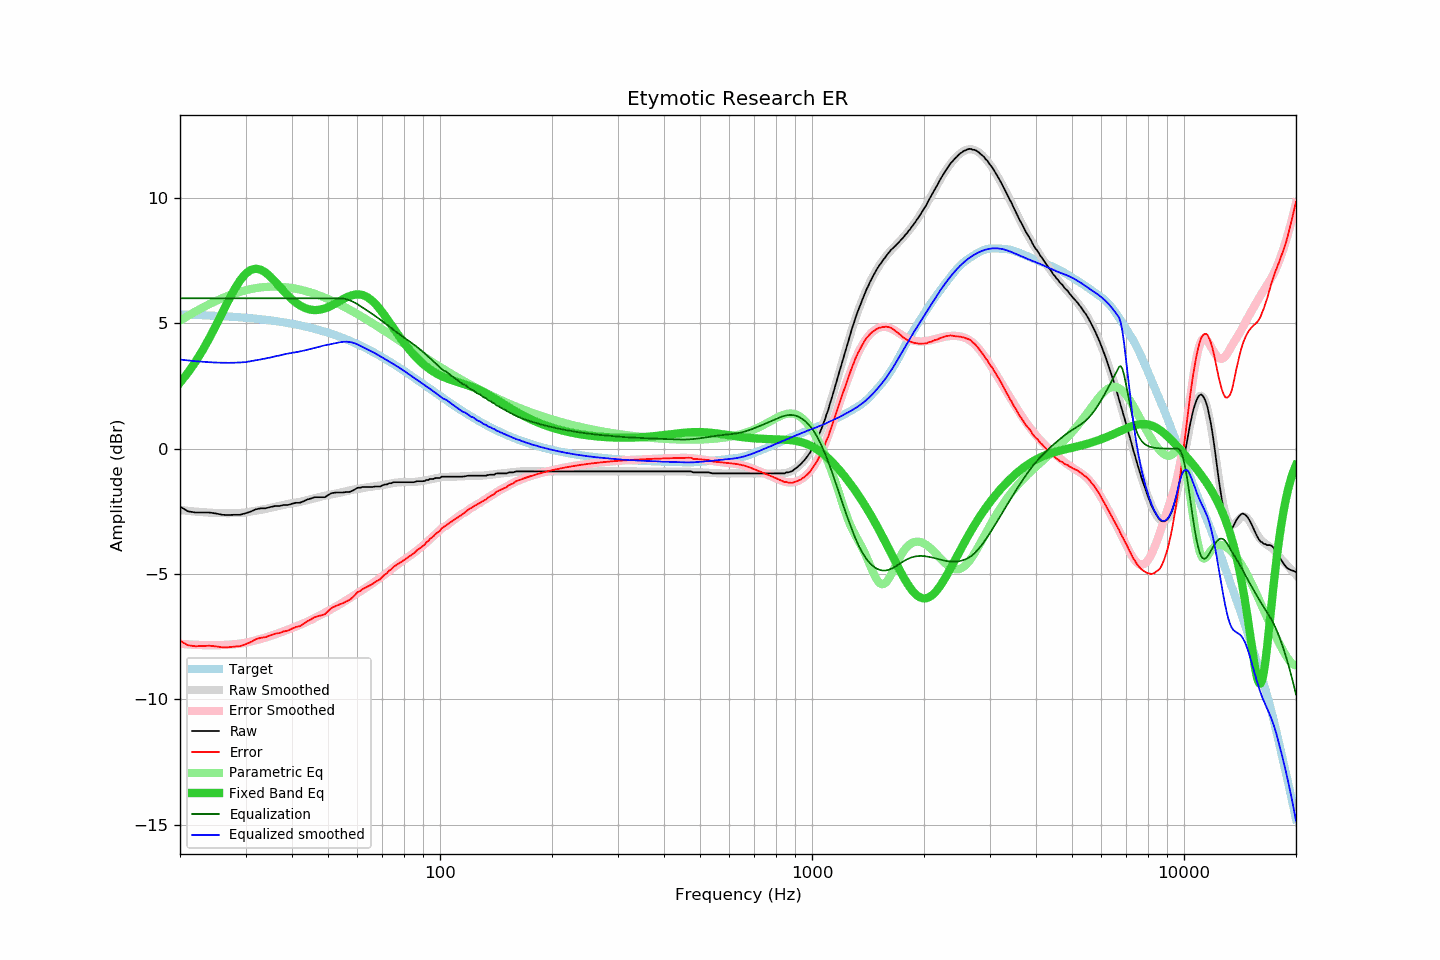

Source data for this figure (header and first rows):
frequency, raw, error, smoothed, error_smoothed, equalization, parametric_eq, equalized_raw, equalized_smoothed, target
20, -2.31, -7.66, -2.45, -7.78, 6.00, 2.63, 3.69, 3.55, 5.35
21, -2.50, -7.84, -2.48, -7.81, 6.00, 3.03, 3.50, 3.52, 5.34
22, -2.55, -7.88, -2.51, -7.82, 6.00, 3.46, 3.45, 3.49, 5.34
23, -2.55, -7.87, -2.53, -7.83, 6.00, 3.92, 3.45, 3.47, 5.32
24, -2.55, -7.86, -2.55, -7.84, 6.00, 4.42, 3.45, 3.45, 5.31
25, -2.59, -7.89, -2.56, -7.84, 6.00, 4.92, 3.41, 3.44, 5.30
26, -2.64, -7.92, -2.57, -7.83, 6.00, 5.43, 3.36, 3.43, 5.29
27, -2.65, -7.92, -2.57, -7.82, 6.00, 5.92, 3.35, 3.43, 5.27
28, -2.64, -7.89, -2.57, -7.80, 6.00, 6.35, 3.36, 3.43, 5.26
29, -2.64, -7.88, -2.56, -7.77, 6.00, 6.71, 3.36, 3.44, 5.24
30, -2.58, -7.80, -2.55, -7.74, 6.00, 6.98, 3.42, 3.45, 5.22
31, -2.51, -7.71, -2.51, -7.69, 6.00, 7.13, 3.49, 3.49, 5.20
32, -2.42, -7.60, -2.47, -7.64, 6.00, 7.18, 3.58, 3.53, 5.19
33, -2.38, -7.54, -2.44, -7.59, 6.00, 7.14, 3.62, 3.56, 5.16
34, -2.38, -7.52, -2.40, -7.53, 6.00, 7.02, 3.62, 3.60, 5.14
35, -2.33, -7.44, -2.36, -7.47, 6.00, 6.86, 3.67, 3.64, 5.12
36, -2.29, -7.38, -2.32, -7.41, 6.00, 6.67, 3.71, 3.68, 5.09
37, -2.29, -7.35, -2.28, -7.35, 6.00, 6.48, 3.71, 3.72, 5.07
38, -2.25, -7.29, -2.24, -7.28, 6.00, 6.29, 3.75, 3.76, 5.04
39, -2.25, -7.26, -2.20, -7.22, 6.00, 6.11, 3.75, 3.80, 5.01
40, -2.20, -7.18, -2.18, -7.15, 6.00, 5.96, 3.80, 3.82, 4.98
41, -2.16, -7.11, -2.15, -7.09, 6.00, 5.83, 3.84, 3.85, 4.95
42, -2.16, -7.08, -2.12, -7.03, 6.00, 5.72, 3.84, 3.88, 4.92
43, -2.10, -6.99, -2.09, -6.96, 6.00, 5.64, 3.90, 3.91, 4.89
44, -2.03, -6.88, -2.05, -6.90, 6.00, 5.58, 3.97, 3.95, 4.86
45, -1.99, -6.81, -2.01, -6.83, 6.00, 5.54, 4.01, 3.99, 4.82
46, -1.94, -6.72, -1.98, -6.76, 6.00, 5.53, 4.06, 4.02, 4.78
47, -1.94, -6.68, -1.94, -6.69, 6.00, 5.54, 4.06, 4.06, 4.75
48, -1.94, -6.64, -1.91, -6.62, 6.00, 5.56, 4.06, 4.09, 4.71
49, -1.94, -6.60, -1.88, -6.55, 6.00, 5.60, 4.06, 4.12, 4.67
50, -1.86, -6.48, -1.85, -6.47, 6.00, 5.65, 4.14, 4.15, 4.63
51, -1.78, -6.36, -1.83, -6.40, 6.00, 5.70, 4.22, 4.17, 4.59
52, -1.76, -6.30, -1.80, -6.33, 6.00, 5.77, 4.24, 4.20, 4.54
53, -1.75, -6.25, -1.78, -6.26, 6.00, 5.84, 4.25, 4.22, 4.50
54, -1.75, -6.20, -1.75, -6.19, 6.00, 5.91, 4.25, 4.25, 4.45
55, -1.75, -6.16, -1.72, -6.12, 5.99, 5.97, 4.24, 4.27, 4.41
56, -1.73, -6.09, -1.70, -6.05, 5.96, 6.03, 4.24, 4.27, 4.36
57, -1.73, -6.04, -1.67, -5.97, 5.93, 6.08, 4.20, 4.26, 4.32
58, -1.69, -5.95, -1.64, -5.90, 5.88, 6.12, 4.19, 4.24, 4.27
59, -1.63, -5.85, -1.62, -5.83, 5.83, 6.15, 4.20, 4.21, 4.22
60, -1.56, -5.73, -1.60, -5.76, 5.76, 6.16, 4.21, 4.16, 4.17
61, -1.56, -5.68, -1.59, -5.69, 5.69, 6.15, 4.14, 4.10, 4.12
62, -1.53, -5.60, -1.57, -5.63, 5.63, 6.13, 4.10, 4.06, 4.07
63, -1.53, -5.54, -1.55, -5.56, 5.56, 6.09, 4.03, 4.01, 4.02
64, -1.53, -5.49, -1.54, -5.49, 5.49, 6.03, 3.97, 3.96, 3.97
65, -1.53, -5.44, -1.52, -5.43, 5.43, 5.96, 3.90, 3.91, 3.91
66, -1.53, -5.39, -1.50, -5.36, 5.36, 5.87, 3.83, 3.85, 3.86
67, -1.51, -5.31, -1.49, -5.29, 5.29, 5.78, 3.79, 3.80, 3.81
68, -1.51, -5.26, -1.48, -5.22, 5.22, 5.67, 3.72, 3.75, 3.76
69, -1.51, -5.21, -1.47, -5.16, 5.16, 5.56, 3.65, 3.69, 3.70
70, -1.47, -5.11, -1.45, -5.09, 5.09, 5.44, 3.62, 3.64, 3.65
71, -1.43, -5.02, -1.43, -5.02, 5.02, 5.31, 3.59, 3.58, 3.59
72, -1.43, -4.97, -1.42, -4.95, 4.95, 5.19, 3.52, 3.53, 3.54
73, -1.38, -4.86, -1.40, -4.88, 4.88, 5.06, 3.50, 3.48, 3.49
74, -1.38, -4.81, -1.38, -4.81, 4.81, 4.93, 3.43, 3.43, 3.43
75, -1.34, -4.71, -1.37, -4.74, 4.74, 4.81, 3.41, 3.38, 3.38
76, -1.34, -4.66, -1.35, -4.68, 4.68, 4.68, 3.34, 3.32, 3.32
77, -1.34, -4.60, -1.35, -4.61, 4.61, 4.56, 3.28, 3.27, 3.27
78, -1.34, -4.55, -1.34, -4.55, 4.55, 4.45, 3.22, 3.21, 3.21
79, -1.34, -4.50, -1.33, -4.49, 4.49, 4.33, 3.16, 3.16, 3.16
... 553 more rows
